Dataset: DrawLearn10 (GitHub, Avijit-Jana/DrawLearnAI). Classes: airplane, apple, bench, bicycle, cup, door, fan, flower, knife, piano.

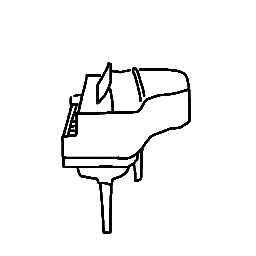
Label: piano

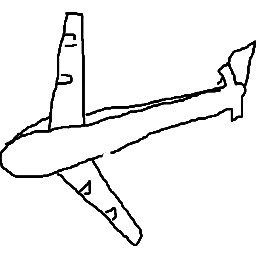
Label: airplane

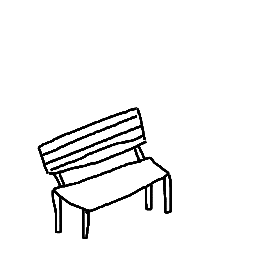
Label: bench

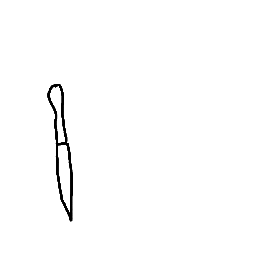
Label: knife

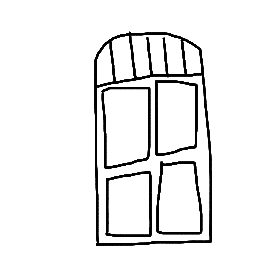
Label: door

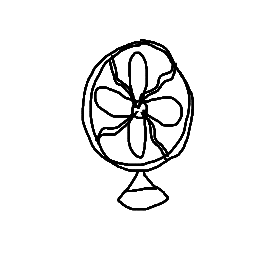
Label: fan
